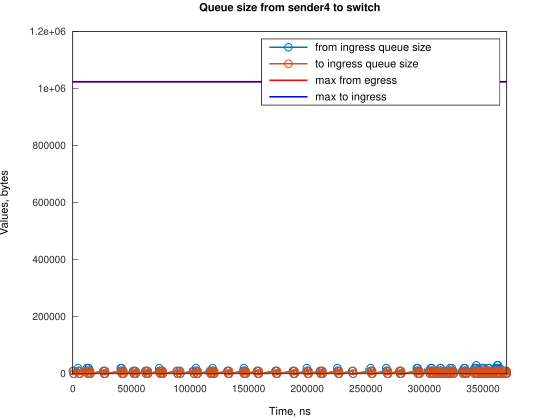

Values plotted in this chart, from the file beside it:
Time, from_ingress_queue_size, to_ingress_queue_size
0, 10000, nan
745.1, 0, 10000
749.1, 0, 0
4474, 10000, 0
4474, 20000, 0
5219, 10000, 10000
5222, 10000, 0
5964, 0, 10000
5967, 0, 0
11922, 10000, 0
11923, 20000, 0
12667, 10000, 10000
12672, 10000, 0
13411, 20000, 0
13412, 20000, 10000
13416, 20000, 0
14157, 10000, 10000
14159, 10000, 0
14902, 0, 10000
14905, 0, 0
26078, 10000, 0
26823, 10000, 10000
26828, 10000, 0
27568, 0, 10000
27572, 0, 0
40983, 10000, 0
40984, 20000, 0
41728, 20000, 10000
41733, 20000, 0
42474, 10000, 10000
42478, 10000, 0
43218, 0, 10000
43222, 0, 0
51410, 10000, 0
52155, 0, 10000
52160, 0, 0
52899, 10000, 0
53644, 0, 10000
53650, 0, 0
61841, 10000, 0
62586, 0, 10000
62591, 0, 0
63330, 10000, 0
64075, 0, 10000
64081, 0, 0
73762, 10000, 0
73763, 20000, 0
74507, 10000, 10000
74512, 10000, 0
75252, 0, 10000
75256, 0, 0
75996, 10000, 0
76741, 0, 10000
76747, 0, 0
88667, 10000, 0
89412, 0, 10000
89417, 0, 0
90898, 10000, 0
91643, 0, 10000
91648, 0, 0
... 224 more rows
